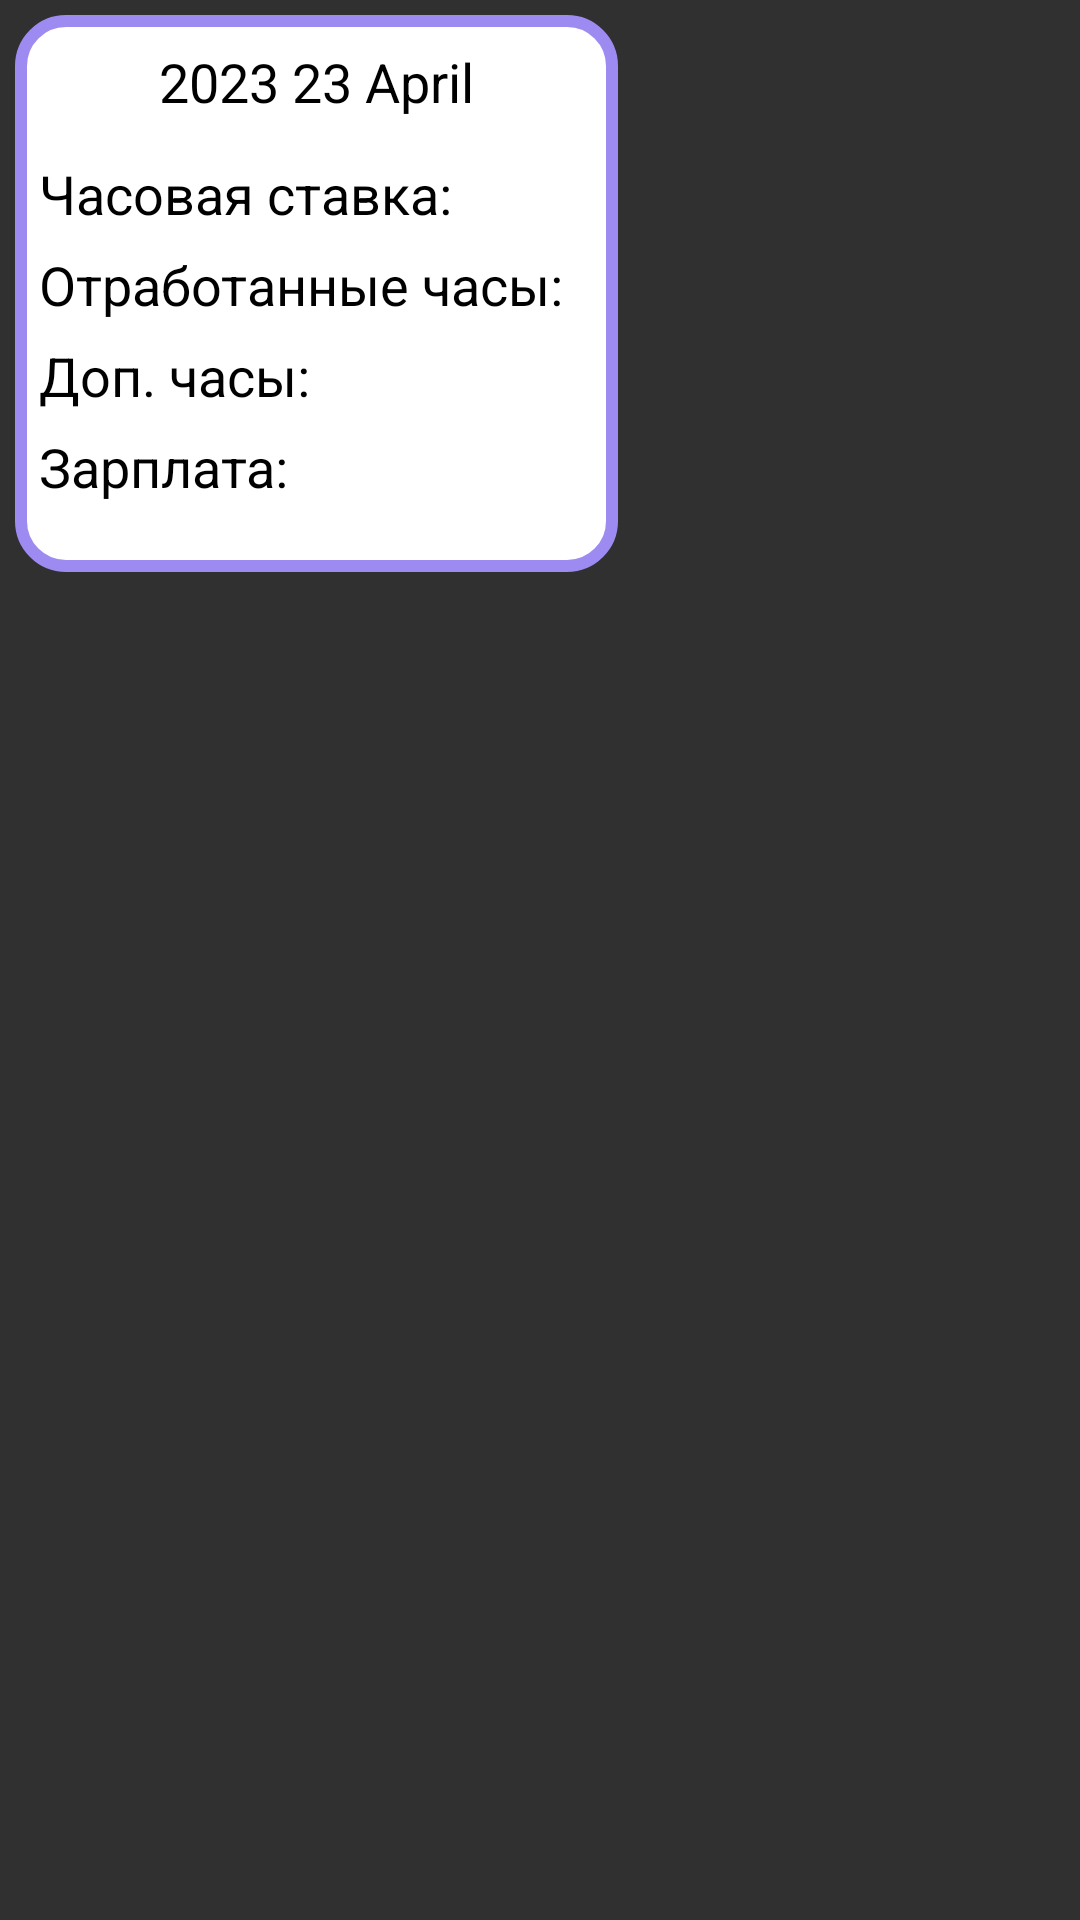

Here is an Android app screen rendered from its layout file. Give the layout XML and the strings, colors and styles it references.
<!-- AndroidManifest.xml: application theme Theme.Design.NoActionBar -->
<!-- res/layout/day_event.xml -->
<?xml version="1.0" encoding="utf-8"?>
<RelativeLayout xmlns:android="http://schemas.android.com/apk/res/android"
    xmlns:tools="http://schemas.android.com/tools"
    android:layout_width="match_parent"
    android:layout_height="wrap_content">

    <RelativeLayout
        android:layout_width="wrap_content"
        android:layout_height="wrap_content"
        android:layout_alignParentLeft="true"
        android:layout_marginLeft="5dp"
        android:layout_marginTop="5dp"
        android:background="@drawable/text"
        tools:ignore="RtlHardcoded">

        <TextView
            android:id="@+id/dayText"
            android:layout_width="wrap_content"
            android:layout_height="wrap_content"
            android:padding="10dp"
            android:text="2023 23 April"
            android:textColor="@color/black"
            android:textSize="18sp"
            android:layout_centerHorizontal="true"/>

        <TableLayout
            android:layout_width="wrap_content"
            android:layout_height="wrap_content"
            android:layout_below="@id/dayText">

            <TableRow>

                <TextView
                    android:id="@+id/hourSalaryText"
                    android:layout_width="wrap_content"
                    android:layout_height="wrap_content"
                    android:padding="3dp"
                    android:layout_marginStart="5dp"
                    android:text="Часовая ставка: "
                    android:textColor="@color/black"
                    android:textSize="18sp" />

                <TextView
                    android:id="@+id/hourSalaryValue"
                    android:layout_width="wrap_content"
                    android:layout_height="wrap_content"
                    android:padding="3dp"
                    android:layout_marginEnd="5dp"
                    android:text=""
                    android:textColor="@color/black"
                    android:textSize="18sp" />
            </TableRow>

            <TableRow>

                <TextView
                    android:id="@+id/workingHourText"
                    android:layout_width="wrap_content"
                    android:layout_height="wrap_content"
                    android:padding="3dp"
                    android:layout_marginStart="5dp"
                    android:text="Отработанные часы: "
                    android:textColor="@color/black"
                    android:textSize="18sp" />

                <TextView
                    android:id="@+id/workingHourValue"
                    android:layout_width="wrap_content"
                    android:layout_height="wrap_content"
                    android:padding="3dp"
                    android:layout_marginEnd="5dp"
                    android:text=""
                    android:textColor="@color/black"
                    android:textSize="18sp" />
            </TableRow>

            <TableRow>

                <TextView
                    android:id="@+id/additionalHourText"
                    android:layout_width="wrap_content"
                    android:layout_height="wrap_content"
                    android:padding="3dp"
                    android:layout_marginStart="5dp"
                    android:text="Доп. часы: "
                    android:textColor="@color/black"
                    android:textSize="18sp" />

                <TextView
                    android:id="@+id/additionalHourValue"
                    android:layout_width="wrap_content"
                    android:layout_height="wrap_content"
                    android:padding="3dp"
                    android:layout_marginEnd="5dp"
                    android:text=""
                    android:textColor="@color/black"
                    android:textSize="18sp" />
            </TableRow>

            <TableRow android:layout_marginBottom="20dp">

                <TextView
                    android:id="@+id/salaryText"
                    android:layout_width="wrap_content"
                    android:layout_height="wrap_content"
                    android:padding="3dp"
                    android:layout_marginStart="5dp"
                    android:text="Зарплата: "
                    android:textColor="@color/black"
                    android:textSize="18sp" />

                <TextView
                    android:id="@+id/salaryValue"
                    android:layout_width="wrap_content"
                    android:layout_height="wrap_content"
                    android:padding="3dp"
                    android:layout_marginEnd="5dp"
                    android:text=""
                    android:textColor="@color/black"
                    android:textSize="18sp" />
            </TableRow>
        </TableLayout>
    </RelativeLayout>

</RelativeLayout>
<!-- resources referenced by this layout -->
<resources>
  <color name="black">#FF000000</color>
  <!-- drawable text (drawable) -->
  <?xml version="1.0" encoding="utf-8"?>
  <shape xmlns:android="http://schemas.android.com/apk/res/android"
      android:shape="rectangle">
      <corners android:radius="4dp"/>
  
      <stroke
          android:color="#9E8BF1"
          android:width="4dp"/>
      <corners android:radius="15dp"/>
      <solid android:color="#FFF"/>
  
  </shape>
</resources>
